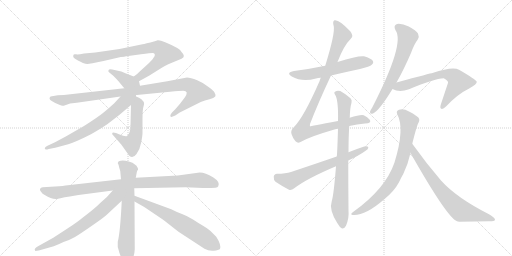
t = 0.00 s
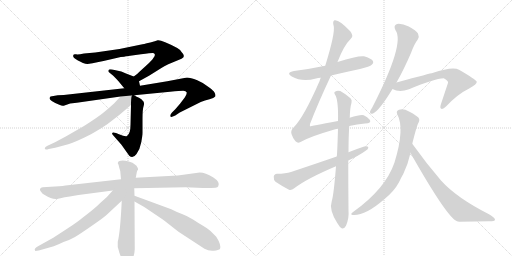
t = 2.81 s
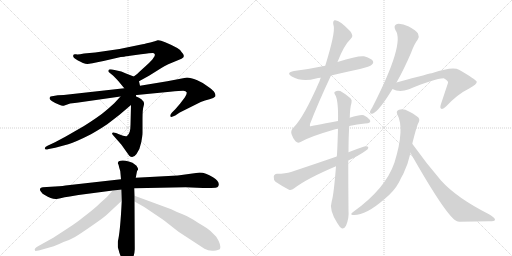
t = 5.63 s
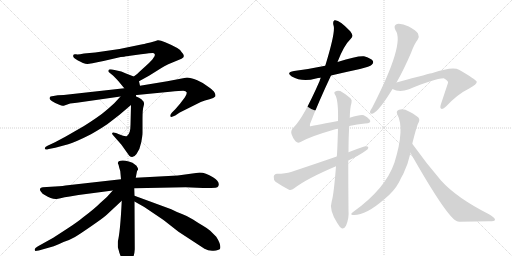
t = 8.44 s
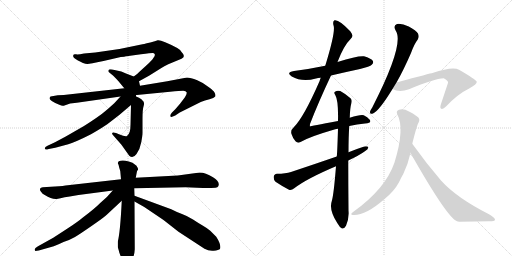
t = 11.25 s
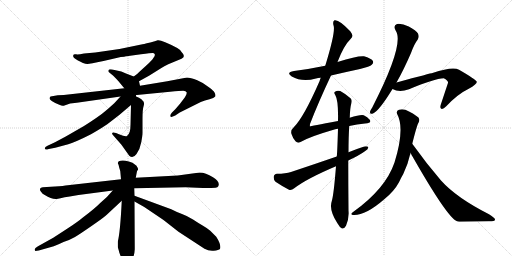
t = 14.06 s

The animated SVG that drew these frames (rendered in a browser with its animation timeline set to each time). Animation: 17 CSS @keyframes rules; one cycle of 14.06 s.

<svg version="1.1" viewBox="0 0 2048 1024" xmlns="http://www.w3.org/2000/svg">
  <g stroke="lightgray" stroke-dasharray="1,1" stroke-width="1" transform="scale(4, 4)">
    <line x1="0" y1="0" x2="256" y2="256"></line>
    <line x1="256" y1="0" x2="0" y2="256"></line>
    <line x1="128" y1="0" x2="128" y2="256"></line>
    <line x1="0" y1="128" x2="256" y2="128"></line>
    <line x1="256" y1="0" x2="512" y2="256"></line>
    <line x1="512" y1="0" x2="256" y2="256"></line>
    <line x1="384" y1="0" x2="384" y2="256"></line>
    <line x1="256" y1="128" x2="512" y2="128"></line>
  </g>
<g transform="scale(1, -1) translate(0, -850)">
   <style type="text/css">
    @keyframes keyframes0 {
      from {
       stroke: black;
       stroke-dashoffset: 787;
       stroke-width: 128;
       }
       72% {
       animation-timing-function: step-end;
       stroke: black;
       stroke-dashoffset: 0;
       stroke-width: 128;
       }
       to {
       stroke: black;
       stroke-width: 1024;
       }
       }
       #make-me-a-hanzi-animation-0 {
         animation: keyframes0 0.890462s both;
         animation-delay: 0.000000s;
         animation-timing-function: linear;
       }
    @keyframes keyframes1 {
      from {
       stroke: black;
       stroke-dashoffset: 382;
       stroke-width: 128;
       }
       55% {
       animation-timing-function: step-end;
       stroke: black;
       stroke-dashoffset: 0;
       stroke-width: 128;
       }
       to {
       stroke: black;
       stroke-width: 1024;
       }
       }
       #make-me-a-hanzi-animation-1 {
         animation: keyframes1 0.560872s both;
         animation-delay: 0.890462s;
         animation-timing-function: linear;
       }
    @keyframes keyframes2 {
      from {
       stroke: black;
       stroke-dashoffset: 993;
       stroke-width: 128;
       }
       76% {
       animation-timing-function: step-end;
       stroke: black;
       stroke-dashoffset: 0;
       stroke-width: 128;
       }
       to {
       stroke: black;
       stroke-width: 1024;
       }
       }
       #make-me-a-hanzi-animation-2 {
         animation: keyframes2 1.058105s both;
         animation-delay: 1.451335s;
         animation-timing-function: linear;
       }
    @keyframes keyframes3 {
      from {
       stroke: black;
       stroke-dashoffset: 529;
       stroke-width: 128;
       }
       63% {
       animation-timing-function: step-end;
       stroke: black;
       stroke-dashoffset: 0;
       stroke-width: 128;
       }
       to {
       stroke: black;
       stroke-width: 1024;
       }
       }
       #make-me-a-hanzi-animation-3 {
         animation: keyframes3 0.680501s both;
         animation-delay: 2.509440s;
         animation-timing-function: linear;
       }
    @keyframes keyframes4 {
      from {
       stroke: black;
       stroke-dashoffset: 661;
       stroke-width: 128;
       }
       68% {
       animation-timing-function: step-end;
       stroke: black;
       stroke-dashoffset: 0;
       stroke-width: 128;
       }
       to {
       stroke: black;
       stroke-width: 1024;
       }
       }
       #make-me-a-hanzi-animation-4 {
         animation: keyframes4 0.787923s both;
         animation-delay: 3.189941s;
         animation-timing-function: linear;
       }
    @keyframes keyframes5 {
      from {
       stroke: black;
       stroke-dashoffset: 954;
       stroke-width: 128;
       }
       76% {
       animation-timing-function: step-end;
       stroke: black;
       stroke-dashoffset: 0;
       stroke-width: 128;
       }
       to {
       stroke: black;
       stroke-width: 1024;
       }
       }
       #make-me-a-hanzi-animation-5 {
         animation: keyframes5 1.026367s both;
         animation-delay: 3.977865s;
         animation-timing-function: linear;
       }
    @keyframes keyframes6 {
      from {
       stroke: black;
       stroke-dashoffset: 666;
       stroke-width: 128;
       }
       68% {
       animation-timing-function: step-end;
       stroke: black;
       stroke-dashoffset: 0;
       stroke-width: 128;
       }
       to {
       stroke: black;
       stroke-width: 1024;
       }
       }
       #make-me-a-hanzi-animation-6 {
         animation: keyframes6 0.791992s both;
         animation-delay: 5.004232s;
         animation-timing-function: linear;
       }
    @keyframes keyframes7 {
      from {
       stroke: black;
       stroke-dashoffset: 665;
       stroke-width: 128;
       }
       68% {
       animation-timing-function: step-end;
       stroke: black;
       stroke-dashoffset: 0;
       stroke-width: 128;
       }
       to {
       stroke: black;
       stroke-width: 1024;
       }
       }
       #make-me-a-hanzi-animation-7 {
         animation: keyframes7 0.791178s both;
         animation-delay: 5.796224s;
         animation-timing-function: linear;
       }
    @keyframes keyframes8 {
      from {
       stroke: black;
       stroke-dashoffset: 644;
       stroke-width: 128;
       }
       68% {
       animation-timing-function: step-end;
       stroke: black;
       stroke-dashoffset: 0;
       stroke-width: 128;
       }
       to {
       stroke: black;
       stroke-width: 1024;
       }
       }
       #make-me-a-hanzi-animation-8 {
         animation: keyframes8 0.774089s both;
         animation-delay: 6.587402s;
         animation-timing-function: linear;
       }
    @keyframes keyframes9 {
      from {
       stroke: black;
       stroke-dashoffset: 574;
       stroke-width: 128;
       }
       65% {
       animation-timing-function: step-end;
       stroke: black;
       stroke-dashoffset: 0;
       stroke-width: 128;
       }
       to {
       stroke: black;
       stroke-width: 1024;
       }
       }
       #make-me-a-hanzi-animation-9 {
         animation: keyframes9 0.717122s both;
         animation-delay: 7.361491s;
         animation-timing-function: linear;
       }
    @keyframes keyframes10 {
      from {
       stroke: black;
       stroke-dashoffset: 983;
       stroke-width: 128;
       }
       76% {
       animation-timing-function: step-end;
       stroke: black;
       stroke-dashoffset: 0;
       stroke-width: 128;
       }
       to {
       stroke: black;
       stroke-width: 1024;
       }
       }
       #make-me-a-hanzi-animation-10 {
         animation: keyframes10 1.049967s both;
         animation-delay: 8.078613s;
         animation-timing-function: linear;
       }
    @keyframes keyframes11 {
      from {
       stroke: black;
       stroke-dashoffset: 797;
       stroke-width: 128;
       }
       72% {
       animation-timing-function: step-end;
       stroke: black;
       stroke-dashoffset: 0;
       stroke-width: 128;
       }
       to {
       stroke: black;
       stroke-width: 1024;
       }
       }
       #make-me-a-hanzi-animation-11 {
         animation: keyframes11 0.898600s both;
         animation-delay: 9.128581s;
         animation-timing-function: linear;
       }
    @keyframes keyframes12 {
      from {
       stroke: black;
       stroke-dashoffset: 647;
       stroke-width: 128;
       }
       68% {
       animation-timing-function: step-end;
       stroke: black;
       stroke-dashoffset: 0;
       stroke-width: 128;
       }
       to {
       stroke: black;
       stroke-width: 1024;
       }
       }
       #make-me-a-hanzi-animation-12 {
         animation: keyframes12 0.776530s both;
         animation-delay: 10.027181s;
         animation-timing-function: linear;
       }
    @keyframes keyframes13 {
      from {
       stroke: black;
       stroke-dashoffset: 641;
       stroke-width: 128;
       }
       68% {
       animation-timing-function: step-end;
       stroke: black;
       stroke-dashoffset: 0;
       stroke-width: 128;
       }
       to {
       stroke: black;
       stroke-width: 1024;
       }
       }
       #make-me-a-hanzi-animation-13 {
         animation: keyframes13 0.771647s both;
         animation-delay: 10.803711s;
         animation-timing-function: linear;
       }
    @keyframes keyframes14 {
      from {
       stroke: black;
       stroke-dashoffset: 654;
       stroke-width: 128;
       }
       68% {
       animation-timing-function: step-end;
       stroke: black;
       stroke-dashoffset: 0;
       stroke-width: 128;
       }
       to {
       stroke: black;
       stroke-width: 1024;
       }
       }
       #make-me-a-hanzi-animation-14 {
         animation: keyframes14 0.782227s both;
         animation-delay: 11.575358s;
         animation-timing-function: linear;
       }
    @keyframes keyframes15 {
      from {
       stroke: black;
       stroke-dashoffset: 761;
       stroke-width: 128;
       }
       71% {
       animation-timing-function: step-end;
       stroke: black;
       stroke-dashoffset: 0;
       stroke-width: 128;
       }
       to {
       stroke: black;
       stroke-width: 1024;
       }
       }
       #make-me-a-hanzi-animation-15 {
         animation: keyframes15 0.869303s both;
         animation-delay: 12.357585s;
         animation-timing-function: linear;
       }
    @keyframes keyframes16 {
      from {
       stroke: black;
       stroke-dashoffset: 720;
       stroke-width: 128;
       }
       70% {
       animation-timing-function: step-end;
       stroke: black;
       stroke-dashoffset: 0;
       stroke-width: 128;
       }
       to {
       stroke: black;
       stroke-width: 1024;
       }
       }
       #make-me-a-hanzi-animation-16 {
         animation: keyframes16 0.835938s both;
         animation-delay: 13.226888s;
         animation-timing-function: linear;
       }
</style>
<path d="M 556 525 L 596 547 L 636 572 Q 664 589 673 593 L 726 615 Q 745 624 726 642 Q 723 651 709 658 Q 647 691 631 689 L 619 685 Q 580 675 570 673 L 478 654 L 381 640 L 336 636 Q 311 631 304 633 Q 297 634 295 632 Q 286 620 310 609 L 332 598 Q 343 594 349 594 Q 354 593 414 606 L 483 622 L 498 623 L 499 624 L 564 633 Q 603 638 610 638 Q 617 638 619 633 Q 621 627 614 619 Q 609 609 583 586 L 560 565 Q 553 557 535 544 C 511 526 530 511 556 525 Z" fill="lightgray"></path> 
<path d="M 560 507 L 556 525 C 553 537 553 537 535 544 L 504 556 Q 485 566 467 568 L 449 572 Q 435 574 434 569 Q 432 564 436 561 L 453 547 Q 466 534 474 525 L 497 497 C 516 474 567 478 560 507 Z" fill="lightgray"></path> 
<path d="M 307 439 L 482 464 L 537 469 L 680 483 Q 721 487 733 487 Q 744 486 747 480 Q 748 474 739 460 L 720 435 L 702 414 L 688 400 Q 678 388 683 383 Q 685 380 701 388 L 719 400 L 803 442 Q 819 449 838 453 Q 856 457 861 464 Q 864 470 858 480 Q 855 487 837 500 Q 816 518 789 529 Q 761 540 748 540 L 669 525 L 560 507 L 497 497 L 255 470 L 231 469 L 202 464 Q 192 455 207 446 Q 221 437 235 432 Q 249 426 252 427 L 255 427 Q 280 439 307 439 Z" fill="lightgray"></path> 
<path d="M 524 430 L 522 350 Q 522 316 508 306 Q 500 303 476 313 L 464 318 Q 450 322 449 318 Q 446 314 455 306 L 485 272 L 517 227 Q 532 214 546 234 Q 560 253 565 281 Q 570 308 570 319 L 570 377 Q 570 413 575 428 Q 579 442 570 448 Q 568 453 556 459 Q 543 465 537 469 C 525 476 525 460 524 430 Z" fill="lightgray"></path> 
<path d="M 482 464 L 457 437 Q 432 414 412 398 Q 391 381 336 346 L 263 304 L 220 281 L 190 267 Q 179 263 179 256 Q 180 249 195 254 L 221 259 L 273 273 Q 305 283 364 313 Q 411 340 429 353 L 477 390 L 524 430 C 568 467 535 521 482 464 Z" fill="lightgray"></path> 
<path d="M 799 160 L 711 148 L 543 139 L 484 133 L 271 109 Q 255 106 220 104 L 171 101 L 164 99 Q 155 92 165 82 Q 169 75 179 70 Q 207 52 227 54 L 242 57 Q 257 61 279 64 L 314 70 L 451 88 L 537 97 L 742 101 L 812 98 Q 852 98 862 99 Q 871 100 873 105 Q 882 122 852 141 Q 822 160 799 160 Z" fill="lightgray"></path> 
<path d="M 543 139 L 547 160 Q 547 166 552 171 Q 553 174 550 180 Q 546 186 546 187 L 530 199 L 515 204 Q 490 212 475 205 Q 471 199 471 198 Q 475 191 477 179 L 481 166 L 484 133 L 487 47 Q 481 -79 471 -117 L 471 -138 L 476 -155 Q 476 -157 482 -173 Q 488 -190 495 -197 Q 505 -219 519 -200 L 531 -181 Q 538 -170 539 -147 L 538 44 L 538 67 L 537 97 L 543 139 Z" fill="lightgray"></path> 
<path d="M 451 88 Q 429 61 402 39 Q 377 14 334 -18 Q 310 -38 273 -62 L 213 -101 L 152 -135 Q 133 -145 141 -153 Q 141 -155 155 -152 L 215 -135 Q 238 -126 254 -118 Q 279 -110 300 -98 Q 320 -86 369 -52 Q 418 -18 427 -9 L 487 47 C 533 90 482 125 451 88 Z" fill="lightgray"></path> 
<path d="M 538 44 L 577 22 L 654 -30 L 714 -77 L 818 -145 Q 835 -155 855 -153 Q 875 -151 880 -146 Q 886 -130 865 -97 L 841 -73 Q 831 -64 812 -53 Q 793 -42 772 -28 Q 750 -14 728 -6 Q 706 2 685 13 L 538 67 C 510 77 512 59 538 44 Z" fill="lightgray"></path> 
<path d="M 1324 548 Q 1379 561 1440 574 Q 1480 584 1487 591 Q 1496 598 1491 607 Q 1484 617 1456 625 Q 1431 628 1350 602 L 1301 587 Q 1244 575 1176 566 Q 1142 560 1167 544 Q 1209 520 1264 536 Q 1271 539 1283 539 L 1324 548 Z" fill="lightgray"></path> 
<path d="M 1397 346 Q 1428 353 1460 356 Q 1488 357 1479 371 Q 1470 383 1455 389 Q 1443 393 1399 379 L 1352 366 Q 1241 345 1240 344 Q 1239 345 1240 354 Q 1274 442 1324 548 L 1350 602 Q 1375 668 1404 696 Q 1416 706 1401 725 Q 1356 773 1338 769 Q 1329 765 1335 745 Q 1341 717 1301 587 L 1283 539 Q 1280 533 1278 525 Q 1215 381 1176 342 Q 1161 329 1166 314 Q 1172 295 1182 285 Q 1191 276 1200 281 Q 1237 303 1331 330 Q 1340 333 1352 335 L 1397 346 Z" fill="lightgray"></path> 
<path d="M 1344 185 Q 1335 71 1327 45 Q 1315 12 1349 -42 Q 1359 -60 1368 -64 Q 1378 -65 1384 -53 Q 1397 -22 1394 7 Q 1393 113 1393 208 L 1394 241 Q 1394 301 1397 346 L 1399 379 Q 1400 419 1406 439 Q 1409 451 1402 457 Q 1380 476 1361 486 Q 1349 490 1340 483 Q 1334 480 1341 470 Q 1354 448 1352 366 L 1352 335 Q 1349 233 1347 224 L 1344 185 Z" fill="lightgray"></path> 
<path d="M 1393 208 Q 1438 229 1461 246 Q 1474 253 1473 262 Q 1469 266 1457 264 Q 1426 254 1394 241 L 1347 224 Q 1260 194 1164 162 Q 1143 155 1108 155 Q 1096 154 1095 143 Q 1094 130 1102 123 Q 1124 108 1156 91 Q 1166 88 1177 97 Q 1228 136 1344 185 L 1393 208 Z" fill="lightgray"></path> 
<path d="M 1586 520 Q 1614 569 1644 638 Q 1657 674 1671 692 Q 1678 704 1672 716 Q 1665 728 1635 744 Q 1607 757 1588 754 Q 1572 748 1582 729 Q 1621 677 1489 420 Q 1482 410 1480 403 Q 1479 391 1492 396 Q 1516 406 1570 494 L 1586 520 Z" fill="lightgray"></path> 
<path d="M 1570 494 Q 1597 479 1636 493 Q 1738 536 1775 537 Q 1794 527 1792 519 Q 1792 518 1763 431 Q 1759 418 1765 415 Q 1772 412 1785 425 Q 1831 474 1875 495 Q 1909 514 1907 523 Q 1904 532 1836 571 Q 1812 586 1730 558 Q 1726 558 1586 520 C 1557 512 1542 506 1570 494 Z" fill="lightgray"></path> 
<path d="M 1649 275 Q 1668 351 1674 359 Q 1683 377 1667 385 Q 1651 398 1636 404 Q 1614 417 1596 411 Q 1583 407 1589 393 Q 1620 336 1578 200 Q 1542 94 1411 1 Q 1399 -8 1411 -10 Q 1460 -14 1537 53 Q 1576 84 1596 121 Q 1603 137 1613 154 Q 1632 193 1642 238 L 1649 275 Z" fill="lightgray"></path> 
<path d="M 1642 238 Q 1789 -21 1828 -35 Q 1831 -36 1837 -37 Q 1901 -36 1956 -35 Q 1980 -35 1980 -29 Q 1981 -22 1956 -7 Q 1826 59 1764 128 Q 1704 198 1649 275 C 1631 299 1627 264 1642 238 Z" fill="lightgray"></path> 
      <clipPath id="make-me-a-hanzi-clip-0">
      <path d="M 556 525 L 596 547 L 636 572 Q 664 589 673 593 L 726 615 Q 745 624 726 642 Q 723 651 709 658 Q 647 691 631 689 L 619 685 Q 580 675 570 673 L 478 654 L 381 640 L 336 636 Q 311 631 304 633 Q 297 634 295 632 Q 286 620 310 609 L 332 598 Q 343 594 349 594 Q 354 593 414 606 L 483 622 L 498 623 L 499 624 L 564 633 Q 603 638 610 638 Q 617 638 619 633 Q 621 627 614 619 Q 609 609 583 586 L 560 565 Q 553 557 535 544 C 511 526 530 511 556 525 Z" fill="lightgray"></path>
      </clipPath>
      <path clip-path="url(#make-me-a-hanzi-clip-0)" d="M 300 626 L 322 618 L 365 617 L 616 661 L 635 659 L 652 647 L 662 635 L 632 598 L 558 543 L 544 543 " fill="none" id="make-me-a-hanzi-animation-0" stroke-dasharray="659 1318" stroke-linecap="round"></path>

      <clipPath id="make-me-a-hanzi-clip-1">
      <path d="M 560 507 L 556 525 C 553 537 553 537 535 544 L 504 556 Q 485 566 467 568 L 449 572 Q 435 574 434 569 Q 432 564 436 561 L 453 547 Q 466 534 474 525 L 497 497 C 516 474 567 478 560 507 Z" fill="lightgray"></path>
      </clipPath>
      <path clip-path="url(#make-me-a-hanzi-clip-1)" d="M 442 567 L 505 527 L 545 518 L 551 510 " fill="none" id="make-me-a-hanzi-animation-1" stroke-dasharray="254 508" stroke-linecap="round"></path>

      <clipPath id="make-me-a-hanzi-clip-2">
      <path d="M 307 439 L 482 464 L 537 469 L 680 483 Q 721 487 733 487 Q 744 486 747 480 Q 748 474 739 460 L 720 435 L 702 414 L 688 400 Q 678 388 683 383 Q 685 380 701 388 L 719 400 L 803 442 Q 819 449 838 453 Q 856 457 861 464 Q 864 470 858 480 Q 855 487 837 500 Q 816 518 789 529 Q 761 540 748 540 L 669 525 L 560 507 L 497 497 L 255 470 L 231 469 L 202 464 Q 192 455 207 446 Q 221 437 235 432 Q 249 426 252 427 L 255 427 Q 280 439 307 439 Z" fill="lightgray"></path>
      </clipPath>
      <path clip-path="url(#make-me-a-hanzi-clip-2)" d="M 208 456 L 253 449 L 719 511 L 747 512 L 770 503 L 789 482 L 781 469 L 686 387 " fill="none" id="make-me-a-hanzi-animation-2" stroke-dasharray="865 1730" stroke-linecap="round"></path>

      <clipPath id="make-me-a-hanzi-clip-3">
      <path d="M 524 430 L 522 350 Q 522 316 508 306 Q 500 303 476 313 L 464 318 Q 450 322 449 318 Q 446 314 455 306 L 485 272 L 517 227 Q 532 214 546 234 Q 560 253 565 281 Q 570 308 570 319 L 570 377 Q 570 413 575 428 Q 579 442 570 448 Q 568 453 556 459 Q 543 465 537 469 C 525 476 525 460 524 430 Z" fill="lightgray"></path>
      </clipPath>
      <path clip-path="url(#make-me-a-hanzi-clip-3)" d="M 538 462 L 551 433 L 546 326 L 538 294 L 525 275 L 457 314 " fill="none" id="make-me-a-hanzi-animation-3" stroke-dasharray="401 802" stroke-linecap="round"></path>

      <clipPath id="make-me-a-hanzi-clip-4">
      <path d="M 482 464 L 457 437 Q 432 414 412 398 Q 391 381 336 346 L 263 304 L 220 281 L 190 267 Q 179 263 179 256 Q 180 249 195 254 L 221 259 L 273 273 Q 305 283 364 313 Q 411 340 429 353 L 477 390 L 524 430 C 568 467 535 521 482 464 Z" fill="lightgray"></path>
      </clipPath>
      <path clip-path="url(#make-me-a-hanzi-clip-4)" d="M 531 464 L 421 375 L 347 327 L 238 275 L 186 260 " fill="none" id="make-me-a-hanzi-animation-4" stroke-dasharray="533 1066" stroke-linecap="round"></path>

      <clipPath id="make-me-a-hanzi-clip-5">
      <path d="M 799 160 L 711 148 L 543 139 L 484 133 L 271 109 Q 255 106 220 104 L 171 101 L 164 99 Q 155 92 165 82 Q 169 75 179 70 Q 207 52 227 54 L 242 57 Q 257 61 279 64 L 314 70 L 451 88 L 537 97 L 742 101 L 812 98 Q 852 98 862 99 Q 871 100 873 105 Q 882 122 852 141 Q 822 160 799 160 Z" fill="lightgray"></path>
      </clipPath>
      <path clip-path="url(#make-me-a-hanzi-clip-5)" d="M 170 91 L 222 79 L 523 117 L 792 129 L 833 124 L 862 113 " fill="none" id="make-me-a-hanzi-animation-5" stroke-dasharray="826 1652" stroke-linecap="round"></path>

      <clipPath id="make-me-a-hanzi-clip-6">
      <path d="M 543 139 L 547 160 Q 547 166 552 171 Q 553 174 550 180 Q 546 186 546 187 L 530 199 L 515 204 Q 490 212 475 205 Q 471 199 471 198 Q 475 191 477 179 L 481 166 L 484 133 L 487 47 Q 481 -79 471 -117 L 471 -138 L 476 -155 Q 476 -157 482 -173 Q 488 -190 495 -197 Q 505 -219 519 -200 L 531 -181 Q 538 -170 539 -147 L 538 44 L 538 67 L 537 97 L 543 139 Z" fill="lightgray"></path>
      </clipPath>
      <path clip-path="url(#make-me-a-hanzi-clip-6)" d="M 481 197 L 515 169 L 507 -197 " fill="none" id="make-me-a-hanzi-animation-6" stroke-dasharray="538 1076" stroke-linecap="round"></path>

      <clipPath id="make-me-a-hanzi-clip-7">
      <path d="M 451 88 Q 429 61 402 39 Q 377 14 334 -18 Q 310 -38 273 -62 L 213 -101 L 152 -135 Q 133 -145 141 -153 Q 141 -155 155 -152 L 215 -135 Q 238 -126 254 -118 Q 279 -110 300 -98 Q 320 -86 369 -52 Q 418 -18 427 -9 L 487 47 C 533 90 482 125 451 88 Z" fill="lightgray"></path>
      </clipPath>
      <path clip-path="url(#make-me-a-hanzi-clip-7)" d="M 480 84 L 445 42 L 365 -27 L 284 -82 L 148 -148 " fill="none" id="make-me-a-hanzi-animation-7" stroke-dasharray="537 1074" stroke-linecap="round"></path>

      <clipPath id="make-me-a-hanzi-clip-8">
      <path d="M 538 44 L 577 22 L 654 -30 L 714 -77 L 818 -145 Q 835 -155 855 -153 Q 875 -151 880 -146 Q 886 -130 865 -97 L 841 -73 Q 831 -64 812 -53 Q 793 -42 772 -28 Q 750 -14 728 -6 Q 706 2 685 13 L 538 67 C 510 77 512 59 538 44 Z" fill="lightgray"></path>
      </clipPath>
      <path clip-path="url(#make-me-a-hanzi-clip-8)" d="M 544 61 L 550 49 L 627 14 L 721 -39 L 872 -140 " fill="none" id="make-me-a-hanzi-animation-8" stroke-dasharray="516 1032" stroke-linecap="round"></path>

      <clipPath id="make-me-a-hanzi-clip-9">
      <path d="M 1324 548 Q 1379 561 1440 574 Q 1480 584 1487 591 Q 1496 598 1491 607 Q 1484 617 1456 625 Q 1431 628 1350 602 L 1301 587 Q 1244 575 1176 566 Q 1142 560 1167 544 Q 1209 520 1264 536 Q 1271 539 1283 539 L 1324 548 Z" fill="lightgray"></path>
      </clipPath>
      <path clip-path="url(#make-me-a-hanzi-clip-9)" d="M 1169 556 L 1226 551 L 1435 599 L 1481 601 " fill="none" id="make-me-a-hanzi-animation-9" stroke-dasharray="446 892" stroke-linecap="round"></path>

      <clipPath id="make-me-a-hanzi-clip-10">
      <path d="M 1397 346 Q 1428 353 1460 356 Q 1488 357 1479 371 Q 1470 383 1455 389 Q 1443 393 1399 379 L 1352 366 Q 1241 345 1240 344 Q 1239 345 1240 354 Q 1274 442 1324 548 L 1350 602 Q 1375 668 1404 696 Q 1416 706 1401 725 Q 1356 773 1338 769 Q 1329 765 1335 745 Q 1341 717 1301 587 L 1283 539 Q 1280 533 1278 525 Q 1215 381 1176 342 Q 1161 329 1166 314 Q 1172 295 1182 285 Q 1191 276 1200 281 Q 1237 303 1331 330 Q 1340 333 1352 335 L 1397 346 Z" fill="lightgray"></path>
      </clipPath>
      <path clip-path="url(#make-me-a-hanzi-clip-10)" d="M 1342 761 L 1369 710 L 1306 547 L 1215 349 L 1240 349 L 1249 325 L 1413 368 L 1454 372 L 1468 366 " fill="none" id="make-me-a-hanzi-animation-10" stroke-dasharray="855 1710" stroke-linecap="round"></path>

      <clipPath id="make-me-a-hanzi-clip-11">
      <path d="M 1344 185 Q 1335 71 1327 45 Q 1315 12 1349 -42 Q 1359 -60 1368 -64 Q 1378 -65 1384 -53 Q 1397 -22 1394 7 Q 1393 113 1393 208 L 1394 241 Q 1394 301 1397 346 L 1399 379 Q 1400 419 1406 439 Q 1409 451 1402 457 Q 1380 476 1361 486 Q 1349 490 1340 483 Q 1334 480 1341 470 Q 1354 448 1352 366 L 1352 335 Q 1349 233 1347 224 L 1344 185 Z" fill="lightgray"></path>
      </clipPath>
      <path clip-path="url(#make-me-a-hanzi-clip-11)" d="M 1348 477 L 1378 440 L 1359 27 L 1370 -52 " fill="none" id="make-me-a-hanzi-animation-11" stroke-dasharray="669 1338" stroke-linecap="round"></path>

      <clipPath id="make-me-a-hanzi-clip-12">
      <path d="M 1393 208 Q 1438 229 1461 246 Q 1474 253 1473 262 Q 1469 266 1457 264 Q 1426 254 1394 241 L 1347 224 Q 1260 194 1164 162 Q 1143 155 1108 155 Q 1096 154 1095 143 Q 1094 130 1102 123 Q 1124 108 1156 91 Q 1166 88 1177 97 Q 1228 136 1344 185 L 1393 208 Z" fill="lightgray"></path>
      </clipPath>
      <path clip-path="url(#make-me-a-hanzi-clip-12)" d="M 1107 143 L 1161 126 L 1468 259 " fill="none" id="make-me-a-hanzi-animation-12" stroke-dasharray="519 1038" stroke-linecap="round"></path>

      <clipPath id="make-me-a-hanzi-clip-13">
      <path d="M 1586 520 Q 1614 569 1644 638 Q 1657 674 1671 692 Q 1678 704 1672 716 Q 1665 728 1635 744 Q 1607 757 1588 754 Q 1572 748 1582 729 Q 1621 677 1489 420 Q 1482 410 1480 403 Q 1479 391 1492 396 Q 1516 406 1570 494 L 1586 520 Z" fill="lightgray"></path>
      </clipPath>
      <path clip-path="url(#make-me-a-hanzi-clip-13)" d="M 1593 740 L 1626 709 L 1629 698 L 1619 658 L 1564 525 L 1527 456 L 1489 404 " fill="none" id="make-me-a-hanzi-animation-13" stroke-dasharray="513 1026" stroke-linecap="round"></path>

      <clipPath id="make-me-a-hanzi-clip-14">
      <path d="M 1570 494 Q 1597 479 1636 493 Q 1738 536 1775 537 Q 1794 527 1792 519 Q 1792 518 1763 431 Q 1759 418 1765 415 Q 1772 412 1785 425 Q 1831 474 1875 495 Q 1909 514 1907 523 Q 1904 532 1836 571 Q 1812 586 1730 558 Q 1726 558 1586 520 C 1557 512 1542 506 1570 494 Z" fill="lightgray"></path>
      </clipPath>
      <path clip-path="url(#make-me-a-hanzi-clip-14)" d="M 1578 498 L 1745 550 L 1785 555 L 1811 547 L 1835 522 L 1769 421 " fill="none" id="make-me-a-hanzi-animation-14" stroke-dasharray="526 1052" stroke-linecap="round"></path>

      <clipPath id="make-me-a-hanzi-clip-15">
      <path d="M 1649 275 Q 1668 351 1674 359 Q 1683 377 1667 385 Q 1651 398 1636 404 Q 1614 417 1596 411 Q 1583 407 1589 393 Q 1620 336 1578 200 Q 1542 94 1411 1 Q 1399 -8 1411 -10 Q 1460 -14 1537 53 Q 1576 84 1596 121 Q 1603 137 1613 154 Q 1632 193 1642 238 L 1649 275 Z" fill="lightgray"></path>
      </clipPath>
      <path clip-path="url(#make-me-a-hanzi-clip-15)" d="M 1598 400 L 1619 386 L 1636 362 L 1616 237 L 1594 171 L 1557 107 L 1516 61 L 1449 10 L 1417 -4 " fill="none" id="make-me-a-hanzi-animation-15" stroke-dasharray="633 1266" stroke-linecap="round"></path>

      <clipPath id="make-me-a-hanzi-clip-16">
      <path d="M 1642 238 Q 1789 -21 1828 -35 Q 1831 -36 1837 -37 Q 1901 -36 1956 -35 Q 1980 -35 1980 -29 Q 1981 -22 1956 -7 Q 1826 59 1764 128 Q 1704 198 1649 275 C 1631 299 1627 264 1642 238 Z" fill="lightgray"></path>
      </clipPath>
      <path clip-path="url(#make-me-a-hanzi-clip-16)" d="M 1653 268 L 1659 232 L 1689 188 L 1755 98 L 1825 23 L 1847 6 L 1975 -28 " fill="none" id="make-me-a-hanzi-animation-16" stroke-dasharray="592 1184" stroke-linecap="round"></path>

</g>
</svg>
